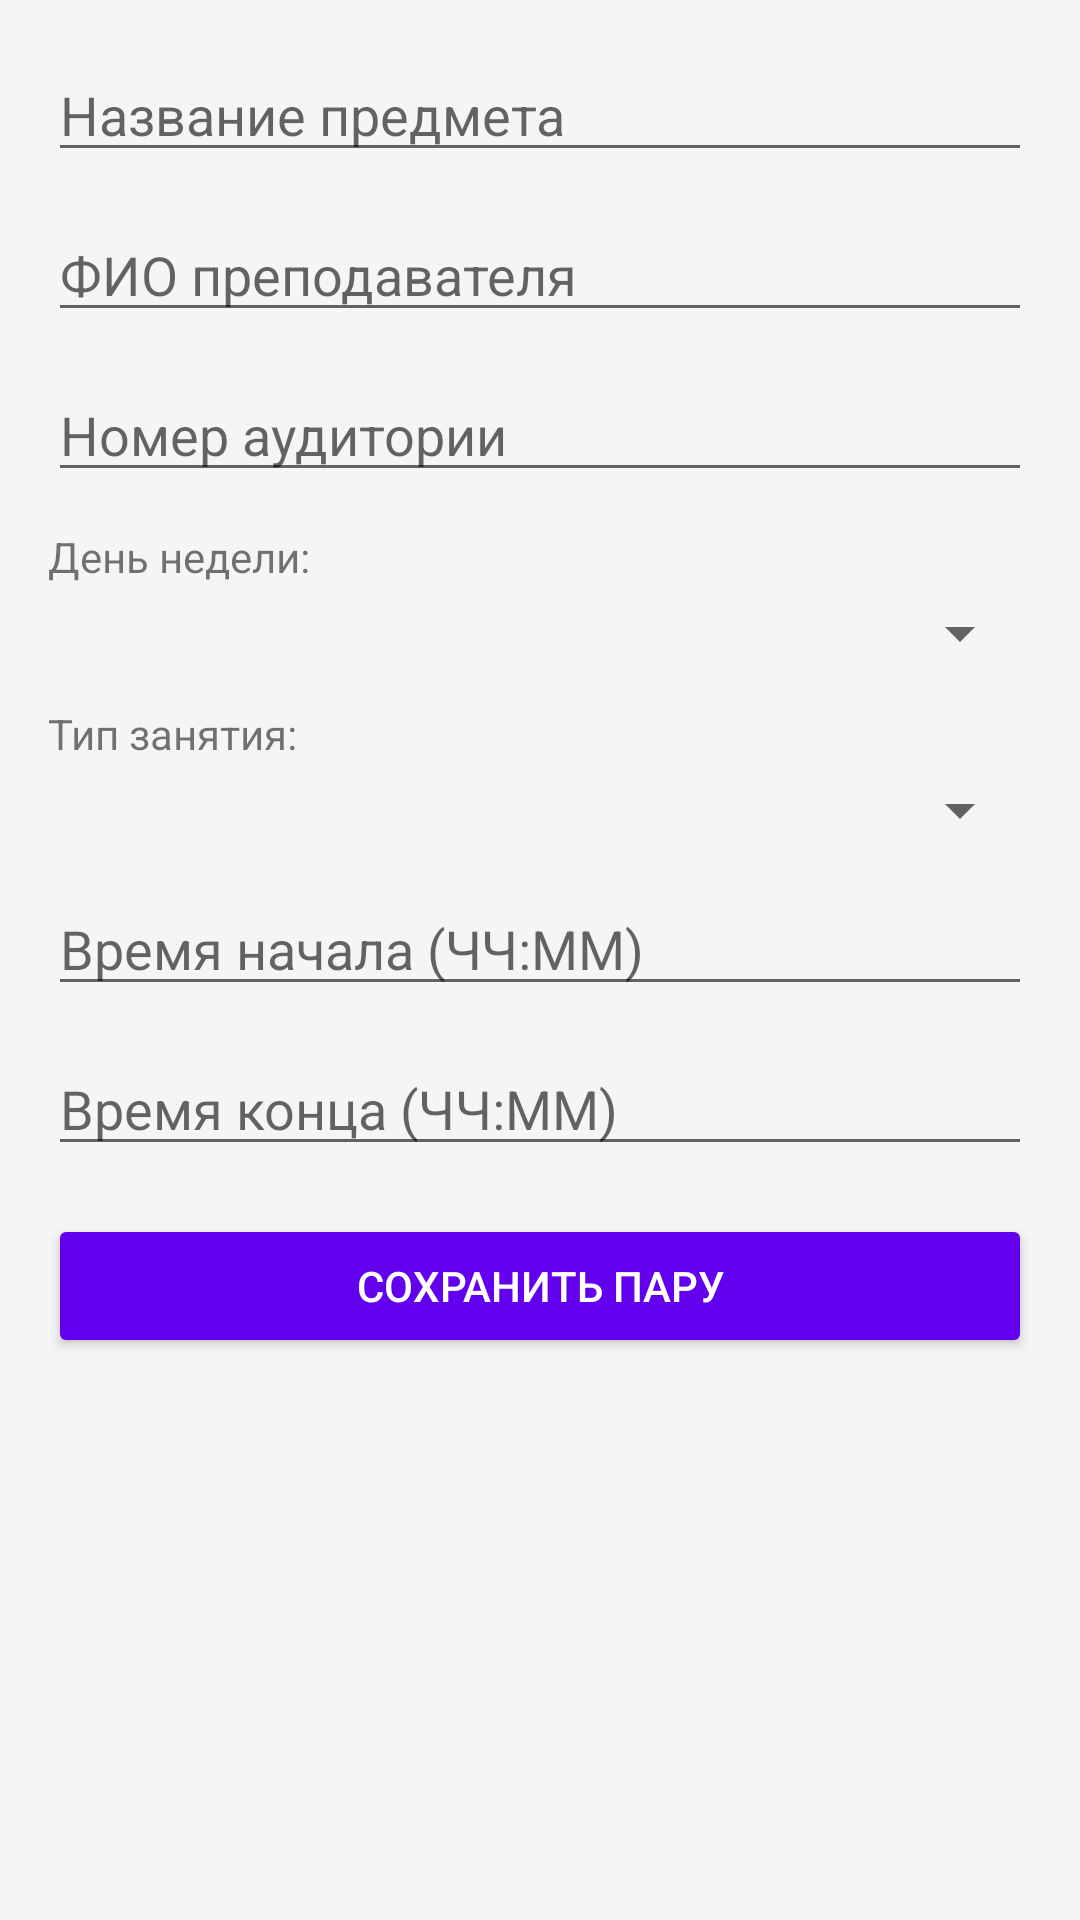

Write the Android layout XML for this screen, with the resource values it uses.
<!-- AndroidManifest.xml: application theme Theme.ScheduleApp -->
<!-- res/layout/activity_add_edit.xml -->
<?xml version="1.0" encoding="utf-8"?>
<ScrollView xmlns:android="http://schemas.android.com/apk/res/android"
    android:layout_width="match_parent"
    android:layout_height="match_parent"
    android:backgroundTint="@color/colorPrimary"
    android:padding="16dp">

    <LinearLayout
        android:layout_width="match_parent"
        android:layout_height="wrap_content"
        android:orientation="vertical">

        
        <EditText
            android:id="@+id/etSubject"
            android:layout_width="match_parent"
            android:layout_height="wrap_content"
            android:hint="@string/hint_subject"
            android:inputType="textCapSentences"
            android:autofillHints="name"
            android:layout_marginBottom="12dp" />

        
        <EditText
            android:id="@+id/etTeacher"
            android:layout_width="match_parent"
            android:layout_height="wrap_content"
            android:hint="@string/hint_teacher"
            android:autofillHints="personName"
            android:inputType="textPersonName"
            android:layout_marginBottom="12dp" />

        
        <EditText
            android:id="@+id/etRoom"
            android:layout_width="match_parent"
            android:layout_height="wrap_content"
            android:hint="@string/hint_room"
            android:inputType="text"
            android:autofillHints="name"
            android:layout_marginBottom="12dp" />

        
        <TextView
            android:layout_width="match_parent"
            android:layout_height="wrap_content"
            android:text="@string/label_day"
            android:layout_marginBottom="4dp" />

        <Spinner
            android:id="@+id/spinnerDay"
            android:layout_width="match_parent"
            android:layout_height="wrap_content"
            android:layout_marginBottom="12dp" />

        
        <TextView
            android:layout_width="match_parent"
            android:layout_height="wrap_content"
            android:text="@string/label_lesson_type"
            android:layout_marginBottom="4dp" />

        <Spinner
            android:id="@+id/spinnerType"
            android:layout_width="match_parent"
            android:layout_height="wrap_content"
            android:layout_marginBottom="12dp" />

        
        <EditText
            android:id="@+id/etStartTime"
            android:layout_width="match_parent"
            android:layout_height="wrap_content"
            android:hint="@string/hint_start_time"
            android:inputType="time"
            android:layout_marginBottom="12dp" />

        
        <EditText
            android:id="@+id/etEndTime"
            android:layout_width="match_parent"
            android:layout_height="wrap_content"
            android:hint="@string/hint_end_time"
            android:inputType="time"
            android:layout_marginBottom="16dp" />

        
        <Button
            android:id="@+id/btnSave"
            android:layout_width="match_parent"
            android:layout_height="wrap_content"
            android:text="@string/btn_save"
            android:backgroundTint="@color/colorPrimary"
            android:textColor="@color/white" />

    </LinearLayout>
</ScrollView>
<!-- resources referenced by this layout -->
<resources>
  <color name="colorPrimary">#6200EE</color>
  <color name="white">#FFFFFFFF</color>
  <string name="btn_save">Сохранить пару</string>
  <string name="hint_end_time">Время конца (ЧЧ:ММ)</string>
  <string name="hint_room">Номер аудитории</string>
  <string name="hint_start_time">Время начала (ЧЧ:ММ)</string>
  <string name="hint_subject">Название предмета</string>
  <string name="hint_teacher">ФИО преподавателя</string>
  <string name="label_day">День недели:</string>
  <string name="label_lesson_type">Тип занятия:</string>
  <style name="Theme.ScheduleApp" parent="Theme.MaterialComponents.DayNight.NoActionBar">
          
  
          <item name="colorPrimary">@color/colorPrimary</item>
          <item name="colorPrimaryVariant">@color/colorPrimaryDark</item>
          <item name="colorOnPrimary">@color/white</item>
  
          
          <item name="colorSecondary">@color/teal_200</item>
          <item name="colorSecondaryVariant">@color/teal_700</item>
          <item name="colorOnSecondary">@color/black</item>
  
          
          <item name="android:statusBarColor" tools:targetApi="l">?attr/colorPrimaryVariant</item>
  
          
          <item name="android:windowBackground">@color/background_color</item>
          <item name="colorSurface">#FFFFFF</item>
      </style>
  <color name="colorPrimaryDark">#3700B3</color>
  <color name="teal_200">#FF03DAC5</color>
  <color name="teal_700">#FF018786</color>
  <color name="black">#FF000000</color>
  <color name="background_color">#F5F5F5</color>
</resources>
